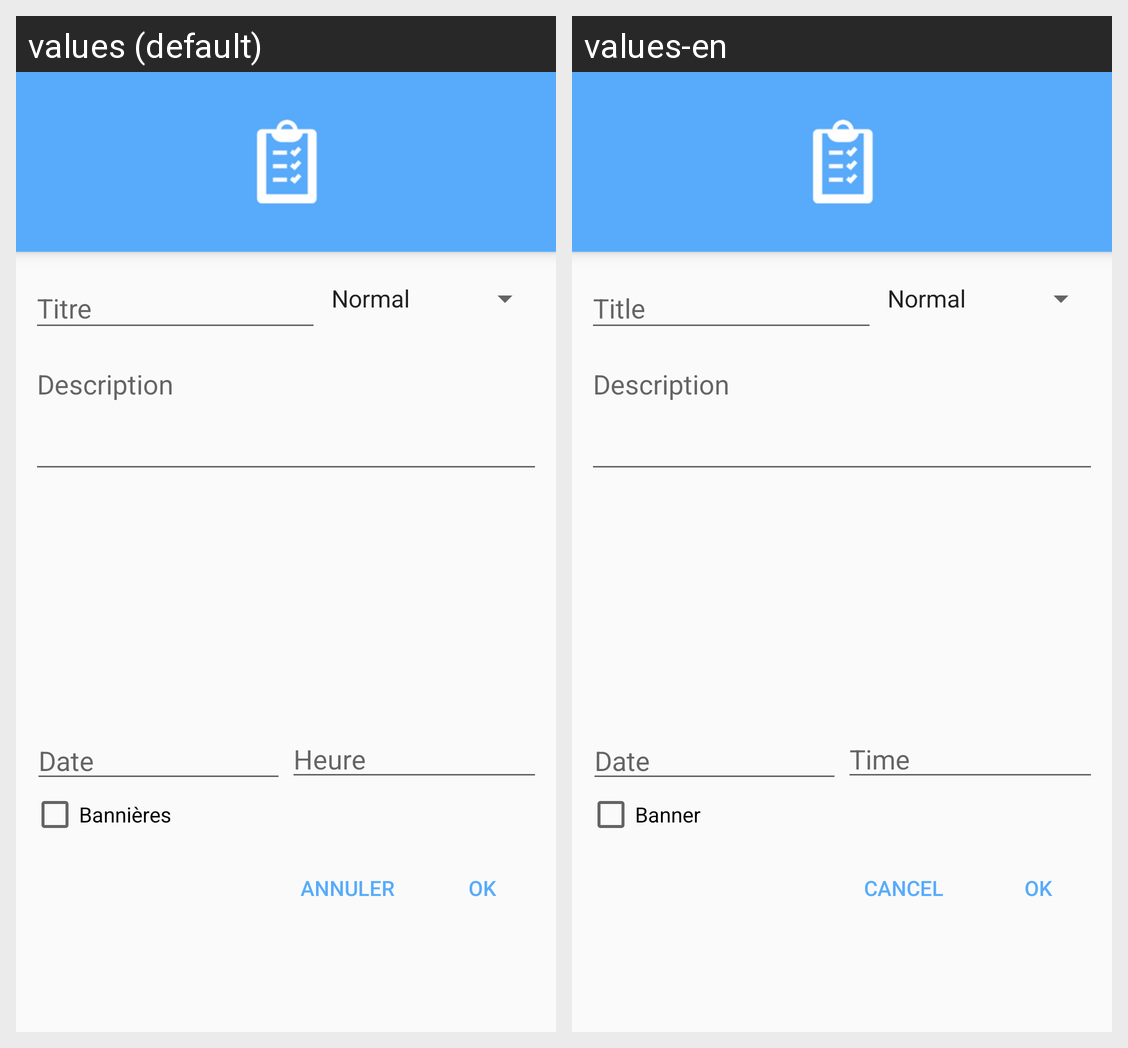

Locale-by-locale string values for the Android screen shown in this grid:
Android screen res/layout/dialog_new_note.xml rendered under 2 locales, left to right: values (default), values-en. Device: Nexus 5 (rendered at 1080×1920; each locale shown at half size, 540×960, under a caption strip naming it); theme AppNoActionBar.
Strings drawn on this screen, with the default value and each locale's value (text and hints the layout hard-codes, and strings that could not be matched under every locale, appear in the picture but are not listed):

date
  values: Date
  values-en: Date

time
  values: Heure
  values-en: Time

banner
  values: Bannières
  values-en: Banner

cancel
  values: Annuler
  values-en: Cancel

ok
  values: OK
  values-en: OK
